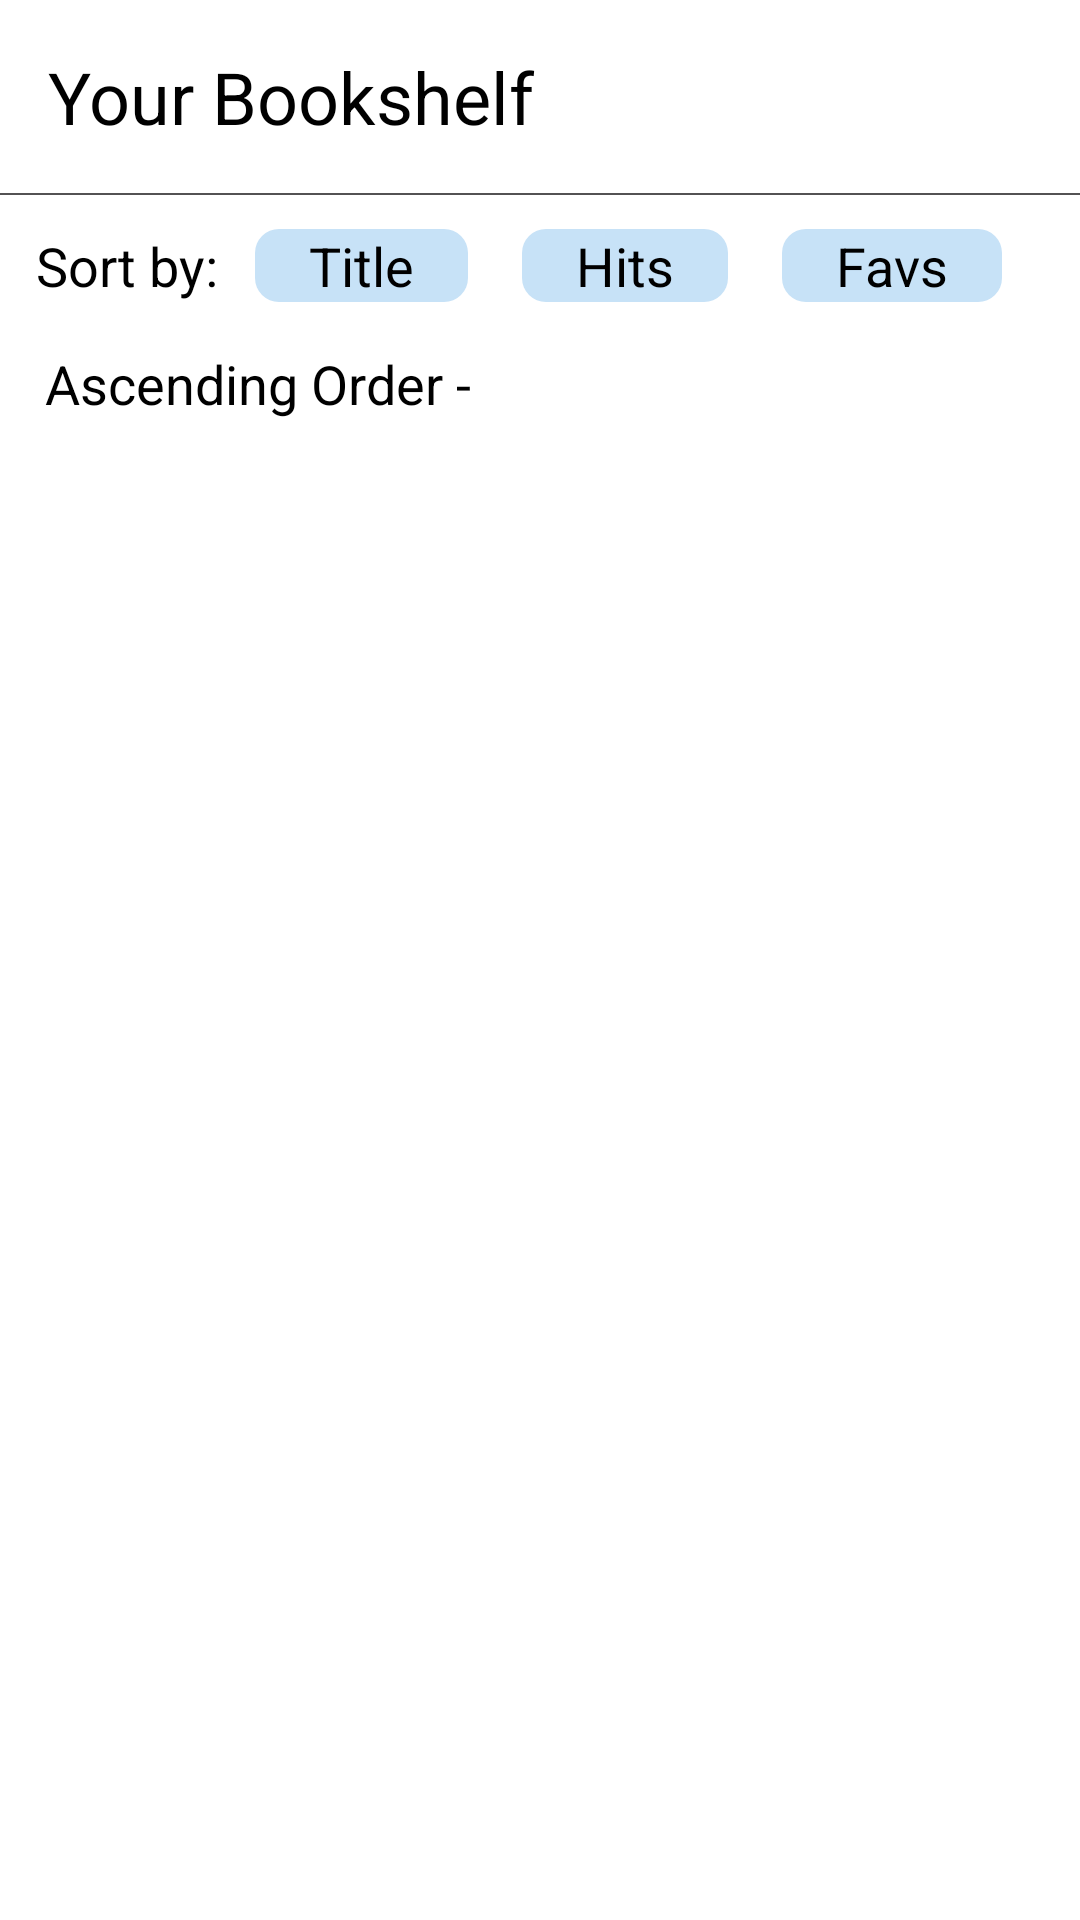

This screen was rendered from an Android layout file. Write that file and the resources it references.
<!-- AndroidManifest.xml: application theme Theme.MyApplication -->
<!-- res/layout/fragment_main.xml -->
<?xml version="1.0" encoding="utf-8"?>
<androidx.constraintlayout.widget.ConstraintLayout
    xmlns:android="http://schemas.android.com/apk/res/android"
    xmlns:app="http://schemas.android.com/apk/res-auto"
    xmlns:tools="http://schemas.android.com/tools"
    android:layout_width="match_parent"
    android:layout_height="match_parent"
    android:background="@color/white"
    tools:context=".ui.MainFragment">

    <androidx.appcompat.widget.AppCompatTextView
        android:id="@+id/tvTitle"
        android:layout_width="match_parent"
        android:layout_height="wrap_content"
        app:layout_constraintStart_toStartOf="parent"
        app:layout_constraintTop_toTopOf="parent"
        android:text="@string/bookshelf"
        android:padding="16dp"
        android:textColor="@color/black"
        android:textSize="24sp"/>

    <View
        android:layout_width="match_parent"
        android:layout_height="0.5dp"
        app:layout_constraintTop_toBottomOf="@id/tvTitle"
        android:background="#535253"/>

    <androidx.appcompat.widget.AppCompatTextView
        android:id="@+id/tvSortBy"
        android:layout_width="wrap_content"
        android:layout_height="wrap_content"
        app:layout_constraintStart_toStartOf="parent"
        app:layout_constraintTop_toBottomOf="@id/tvTitle"
        android:textSize="18sp"
        android:layout_margin="12dp"
        android:textColor="@color/black"
        android:text="@string/sort_by"/>


    <androidx.appcompat.widget.LinearLayoutCompat
        android:id="@+id/llSort"
        android:layout_width="wrap_content"
        android:layout_height="wrap_content"
        android:orientation="horizontal"
        android:layout_margin="12dp"
        app:layout_constraintTop_toBottomOf="@id/tvTitle"
        app:layout_constraintStart_toEndOf="@id/tvSortBy">

        <androidx.appcompat.widget.AppCompatTextView
            android:id="@+id/sortTitle"
            android:layout_width="wrap_content"
            android:layout_height="wrap_content"
            android:textSize="18sp"
            android:textColor="@color/black"
            android:paddingHorizontal="18dp"
            android:background="@drawable/filter_unselected_bg"
            android:text="@string/title"/>

        <androidx.appcompat.widget.AppCompatTextView
            android:id="@+id/sortHits"
            android:layout_width="wrap_content"
            android:layout_height="wrap_content"
            android:textSize="18sp"
            android:textColor="@color/black"
            android:layout_marginStart="18dp"
            android:paddingHorizontal="18dp"
            android:background="@drawable/filter_unselected_bg"
            android:text="@string/hits"/>

        <androidx.appcompat.widget.AppCompatTextView
            android:id="@+id/sortFavs"
            android:layout_width="wrap_content"
            android:layout_height="wrap_content"
            android:textSize="18sp"
            android:textColor="@color/black"
            android:layout_marginStart="18dp"
            android:paddingHorizontal="18dp"
            android:background="@drawable/filter_unselected_bg"
            android:text="@string/favs"/>

    </androidx.appcompat.widget.LinearLayoutCompat>


    <androidx.appcompat.widget.AppCompatTextView
        android:id="@+id/tvAscending"
        android:layout_width="wrap_content"
        android:layout_height="wrap_content"
        app:layout_constraintStart_toStartOf="parent"
        app:layout_constraintTop_toBottomOf="@id/tvSortBy"
        android:text="@string/ascending_orders"
        android:textSize="18sp"
        android:textColor="@color/black"
        android:layout_margin="15dp"/>

    <androidx.appcompat.widget.SwitchCompat
        android:id="@+id/idSwitch"
        android:visibility="invisible"
        android:layout_width="wrap_content"
        android:checked="true"
        android:layout_height="wrap_content"
        android:layout_marginStart="15dp"
        app:layout_constraintStart_toEndOf="@id/tvAscending"
        app:layout_constraintTop_toBottomOf="@id/tvSortBy"/>



    <androidx.recyclerview.widget.RecyclerView
        android:id="@+id/rvBooks"
        android:layout_width="match_parent"
        android:layout_height="0dp"
        android:layout_marginTop="8dp"
        android:layout_marginBottom="8dp"
        tools:listitem="@layout/books_item"
        android:clipToPadding="false"
        app:layout_constrainedHeight="true"
        app:layoutManager="androidx.recyclerview.widget.LinearLayoutManager"
        app:layout_constraintTop_toBottomOf="@id/tvAscending"
        app:layout_constraintBottom_toBottomOf="parent"/>



</androidx.constraintlayout.widget.ConstraintLayout>
<!-- res/layout/books_item.xml (included above) -->
<?xml version="1.0" encoding="utf-8"?>
<androidx.constraintlayout.widget.ConstraintLayout
    xmlns:android="http://schemas.android.com/apk/res/android"
    xmlns:app="http://schemas.android.com/apk/res-auto"
    xmlns:tools="http://schemas.android.com/tools"
    android:layout_width="match_parent"
    android:layout_height="wrap_content"
    android:elevation="8dp"
    android:paddingTop="4dp"
    android:paddingEnd="8dp"
    android:paddingStart="8dp"
    android:paddingBottom="4dp">

    <ProgressBar
        android:id="@+id/progressBar"
        android:layout_width="wrap_content"
        android:layout_height="wrap_content"
        app:layout_constraintStart_toStartOf="parent"
        app:layout_constraintTop_toTopOf="parent"
        android:visibility="gone"
        app:layout_constraintEnd_toEndOf="parent"
        app:layout_constraintBottom_toBottomOf="parent"/>

    <androidx.constraintlayout.widget.ConstraintLayout
        android:layout_width="match_parent"
        android:layout_height="wrap_content"
        android:padding="8dp"
        android:background="@drawable/books_item_bg"
        app:layout_constraintTop_toTopOf="parent">

        <androidx.cardview.widget.CardView
            android:id="@+id/llCard"
            android:layout_width="80dp"
            android:layout_height="110dp"
            app:cardElevation="5dp"
            app:cardCornerRadius="8dp"
            android:layout_margin="8dp"
            android:backgroundTint="@color/black"
            app:layout_constraintStart_toStartOf="parent"
            app:layout_constraintTop_toTopOf="parent">

            <androidx.appcompat.widget.AppCompatImageView
                android:id="@+id/ivBookPoster"
                android:layout_width="match_parent"
                android:layout_height="match_parent"
                android:src="@drawable/ic_launcher_background"
                android:scaleType="fitXY"
                app:layout_constraintTop_toTopOf="parent"/>

        </androidx.cardview.widget.CardView>

        <androidx.appcompat.widget.AppCompatTextView
            android:id="@+id/tvTitle"
            android:layout_width="wrap_content"
            android:layout_height="wrap_content"
            android:text="@string/title_of_manga"
            android:layout_marginTop="8dp"
            android:textColor="@color/black"
            android:maxWidth="200dp"
            android:layout_marginStart="12dp"
            app:layout_constraintTop_toTopOf="parent"
            app:layout_constraintStart_toEndOf="@id/llCard"/>

        <androidx.appcompat.widget.AppCompatTextView
            android:id="@+id/tvHits"
            android:layout_width="wrap_content"
            android:layout_height="wrap_content"
            android:text="@string/hits_4045"
            android:layout_marginTop="16dp"
            android:textColor="#4CAF50"
            android:layout_marginStart="12dp"
            app:layout_constraintStart_toEndOf="@id/llCard"
            app:layout_constraintTop_toBottomOf="@id/tvTitle"/>

        <com.google.android.material.checkbox.MaterialCheckBox
            android:id="@+id/cbToFav"
            android:layout_width="wrap_content"
            android:layout_height="wrap_content"
            android:checked="false"
            android:button="@drawable/default_favorite_border"
            app:layout_constraintEnd_toEndOf="parent"
            app:layout_constraintTop_toTopOf="parent"
            android:theme="@style/Base.Theme.MyApplication"
            android:layout_margin="8dp"/>



    </androidx.constraintlayout.widget.ConstraintLayout>



</androidx.constraintlayout.widget.ConstraintLayout>
<!-- resources referenced by this layout -->
<resources>
  <color name="black">#FF000000</color>
  <color name="white">#FFFFFFFF</color>
  <!-- drawable books_item_bg (drawable) -->
  <?xml version="1.0" encoding="utf-8"?>
  <shape
      xmlns:android="http://schemas.android.com/apk/res/android"
      android:shape="rectangle">
      <solid android:color="#fafdff" />
      <corners android:radius="10dp" />
      <stroke
          android:width="1dp"/>
  </shape>
  <!-- drawable filter_unselected_bg (drawable) -->
  <?xml version="1.0" encoding="utf-8"?>
  <shape
      android:shape="rectangle"
      xmlns:android="http://schemas.android.com/apk/res/android">
      <solid android:color="#C7E2F7"/>
      <corners android:radius="8dp"/>
  
  </shape>
  <string name="ascending_orders">Ascending Order -</string>
  <string name="bookshelf">Your Bookshelf</string>
  <string name="favs">Favs</string>
  <string name="hits">Hits</string>
  <string name="hits_4045">Hits 4567</string>
  <string name="sort_by">Sort by:</string>
  <string name="title">Title</string>
  <string name="title_of_manga">Title of Manga</string>
  <style name="Base.Theme.MyApplication" parent="Theme.Material3.DayNight.NoActionBar">
          
           <item name="colorPrimary">@color/black</item>
      </style>
</resources>
